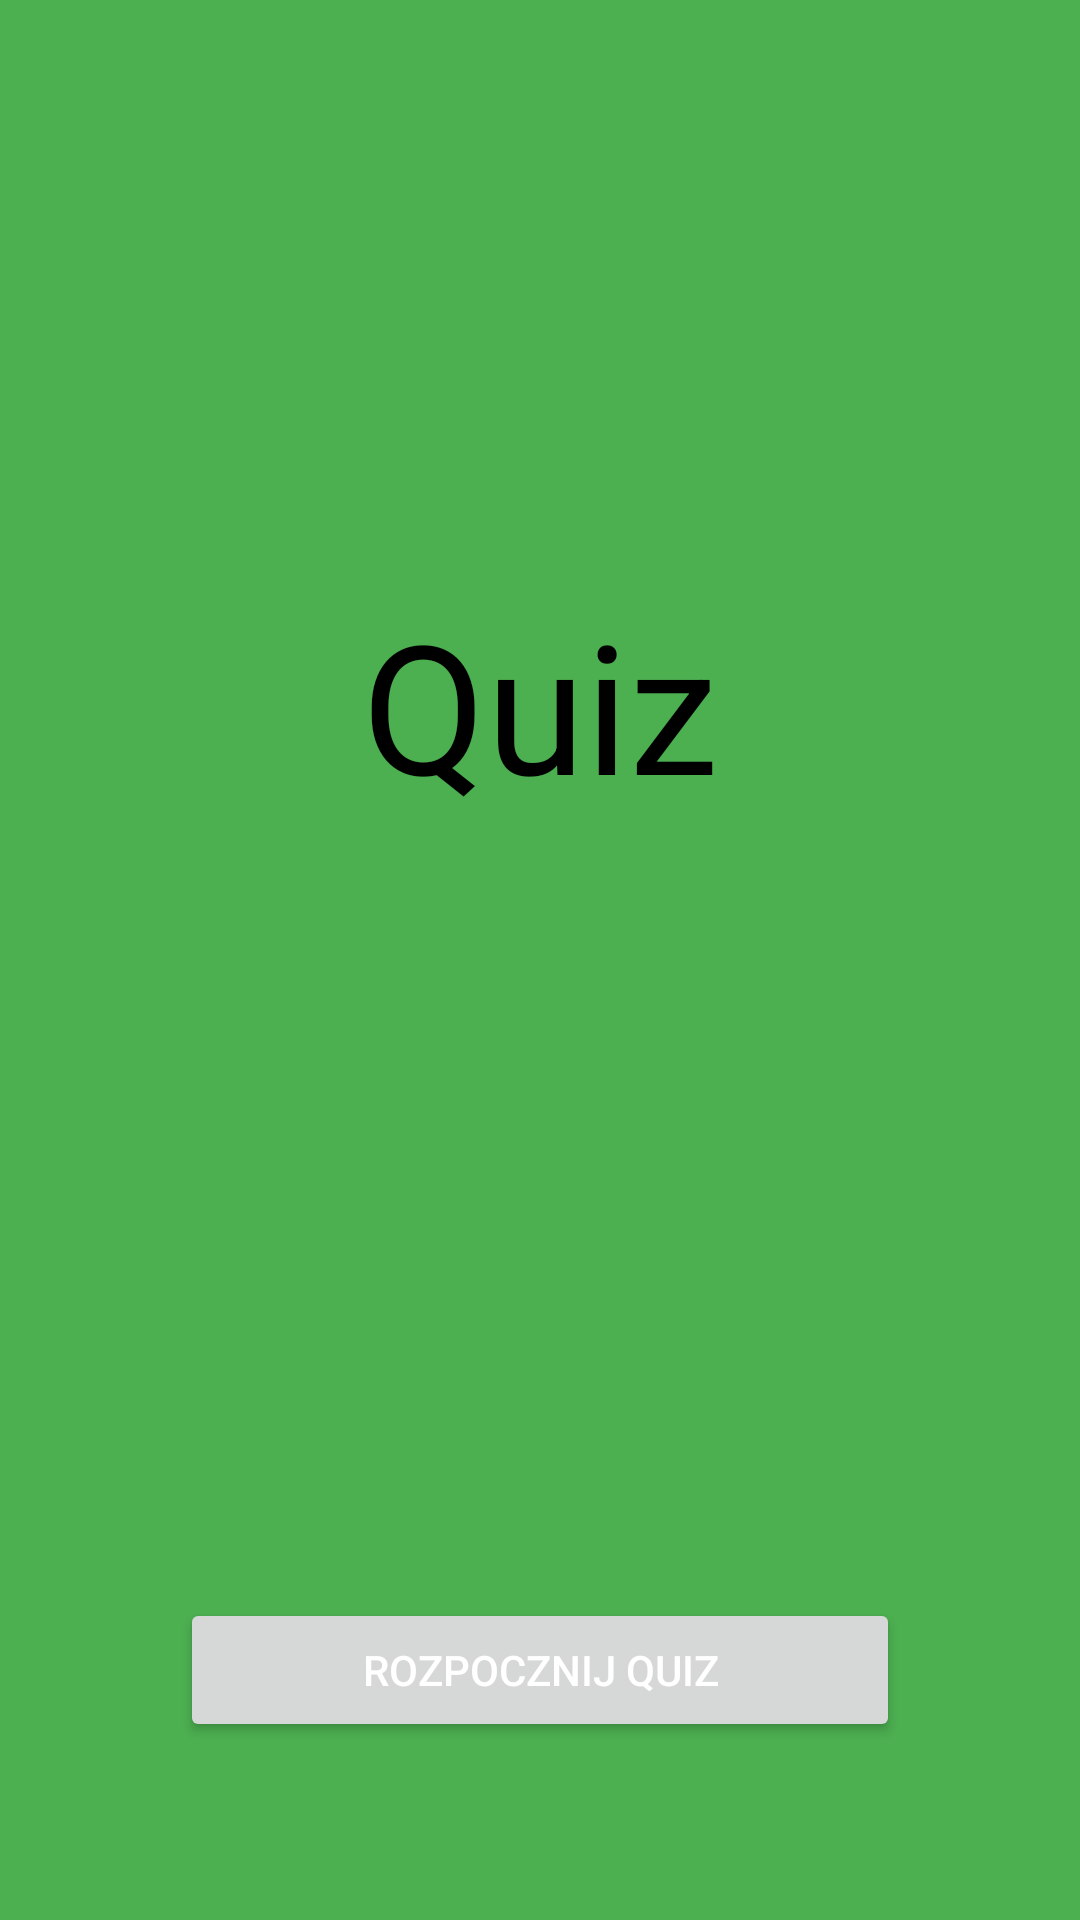

Reconstruct the res/layout file that produces this screen, plus the resources it refers to.
<!-- AndroidManifest.xml: application theme Theme.Quiz_158869 -->
<!-- res/layout/activity_main.xml -->
<?xml version="1.0" encoding="utf-8"?>
<androidx.constraintlayout.widget.ConstraintLayout xmlns:android="http://schemas.android.com/apk/res/android"
    xmlns:app="http://schemas.android.com/apk/res-auto"
    xmlns:tools="http://schemas.android.com/tools"
    android:layout_width="match_parent"
    android:layout_height="match_parent"
    android:background="#4CAF50"
    tools:context=".MainActivity">

    <Button
        android:id="@+id/btnStartAplication"
        android:layout_width="0dp"
        android:layout_height="wrap_content"
        android:layout_marginStart="60dp"
        android:layout_marginEnd="60dp"
        android:text="@string/start_history"
        android:textColor="@color/white"
        app:cornerRadius="30dp"
        app:layout_constraintBottom_toBottomOf="parent"
        app:layout_constraintEnd_toEndOf="parent"
        app:layout_constraintStart_toStartOf="parent"
        app:layout_constraintTop_toTopOf="parent"
        app:layout_constraintVertical_bias="0.9" />

    <TextView
        android:id="@+id/textView"
        android:layout_width="0dp"
        android:layout_height="wrap_content"
        android:layout_marginStart="8dp"
        android:layout_marginEnd="8dp"
        android:gravity="center"
        android:text="@string/view_name_aplication"
        android:textColor="@color/black"
        android:textSize="60sp"
        app:layout_constraintBottom_toTopOf="@+id/btnStartAplication"
        app:layout_constraintEnd_toEndOf="parent"
        app:layout_constraintStart_toStartOf="parent"
        app:layout_constraintTop_toTopOf="parent"
        app:layout_constraintVertical_bias="0.43" />

</androidx.constraintlayout.widget.ConstraintLayout>
<!-- resources referenced by this layout -->
<resources>
  <string name="start_history">Rozpocznij Quiz</string>
  <string name="view_name_aplication">Quiz</string>
  <style name="Theme.Quiz_158869" parent="Theme.MaterialComponents.DayNight.DarkActionBar">
          
          <item name="colorPrimary">@color/purple_500</item>
          <item name="colorPrimaryVariant">@color/purple_700</item>
          <item name="colorOnPrimary">@color/white</item>
          
          <item name="colorSecondary">@color/teal_200</item>
          <item name="colorSecondaryVariant">@color/teal_700</item>
          <item name="colorOnSecondary">@color/black</item>
          
          <item name="android:statusBarColor">?attr/colorPrimaryVariant</item>
          
      </style>
  <!-- not gathered from this repository: default colours our renderer supplied (Android Studio template values) -->
  <color name="purple_500">#FF6200EE</color>
  <color name="purple_700">#FF3700B3</color>
  <color name="teal_200">#FF03DAC5</color>
  <color name="teal_700">#FF018786</color>
  <color name="black">#FF000000</color>
  <color name="white">#FFFFFFFF</color>
</resources>
